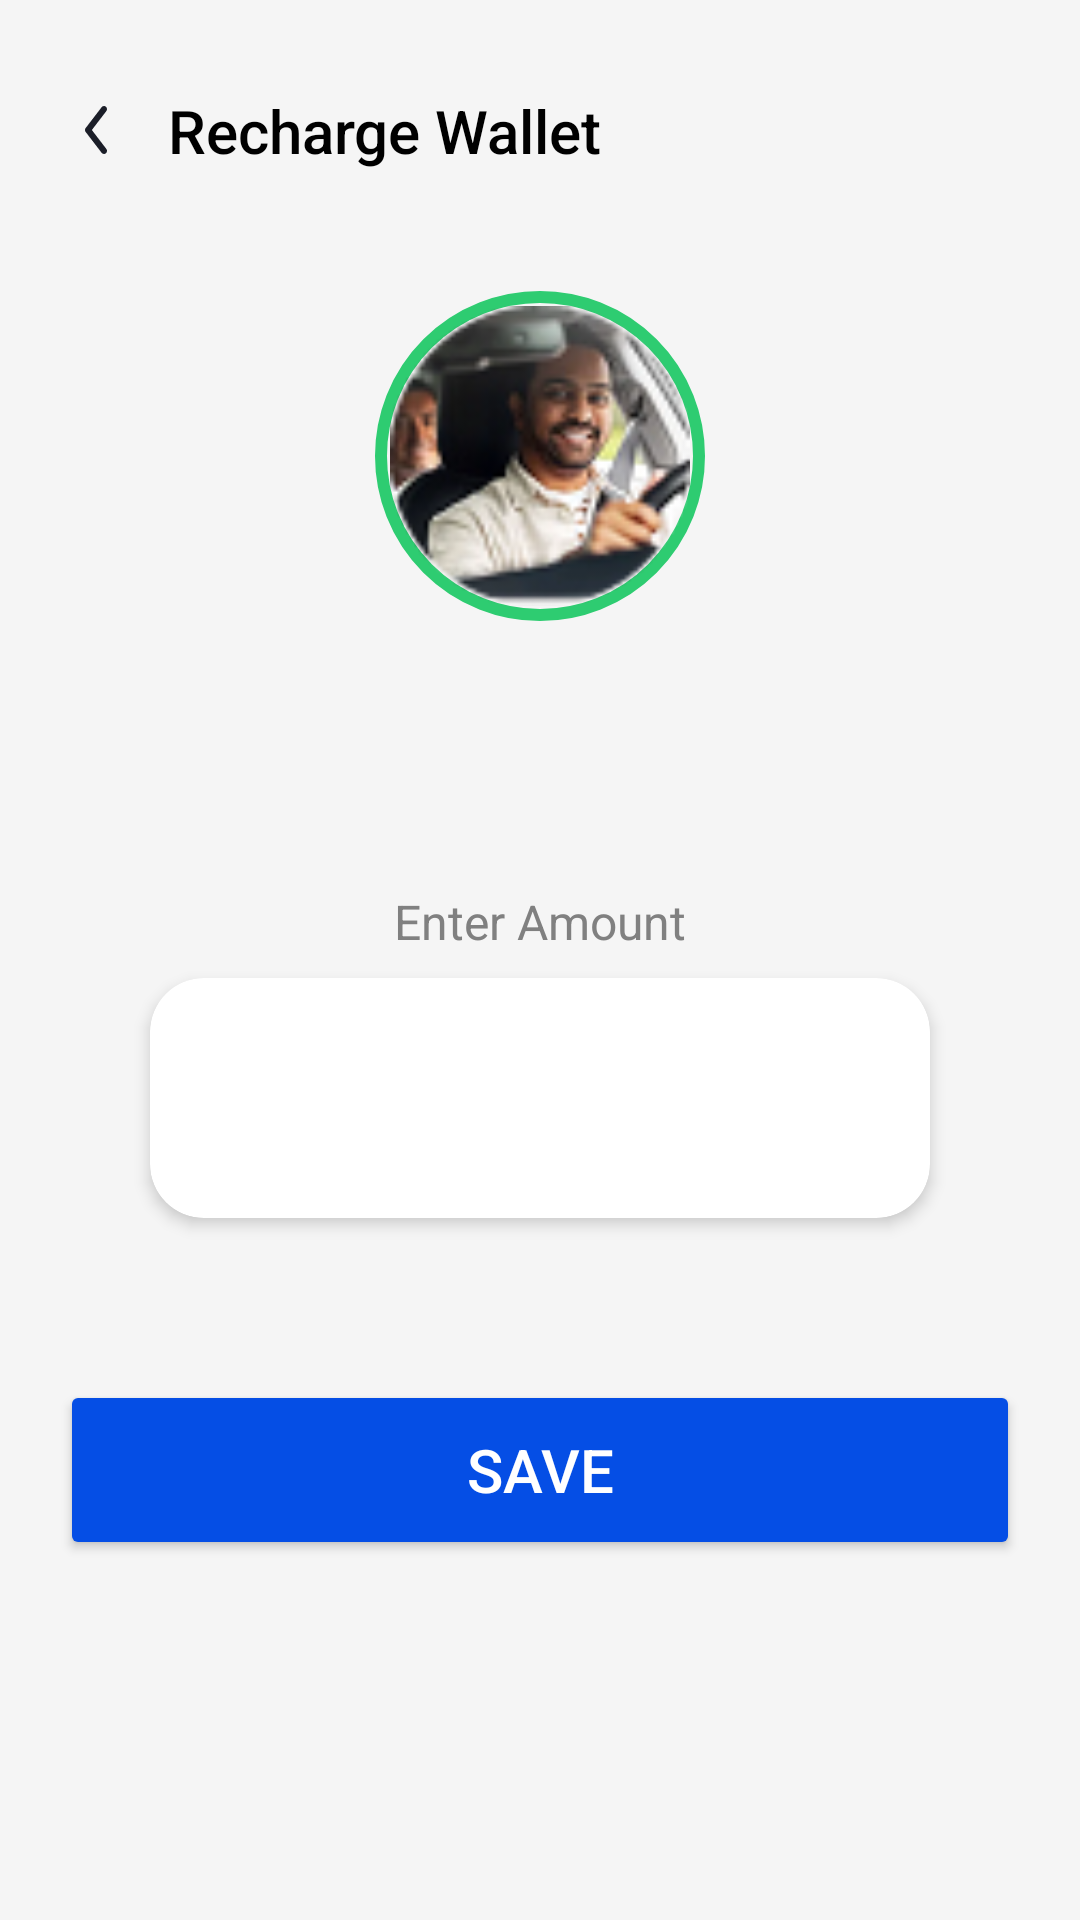

Write the Android layout XML for this screen, with the resource values it uses.
<!-- AndroidManifest.xml: application theme Theme.Blueventor -->
<!-- res/layout/fragment_driver_recharge.xml -->
<?xml version="1.0" encoding="utf-8"?>
<LinearLayout xmlns:android="http://schemas.android.com/apk/res/android"
    xmlns:app="http://schemas.android.com/apk/res-auto"
    android:orientation="vertical"
    android:layout_width="match_parent"
    android:layout_height="match_parent"
    android:padding="20dp"
    android:background="#F5F5F5">

    
    <LinearLayout
        android:layout_width="match_parent"
        android:layout_height="wrap_content"
        android:orientation="horizontal"
        android:gravity="center_vertical"
        android:paddingTop="10dp"
        android:paddingBottom="20dp">

        <ImageView
            android:id="@+id/backBtn"
            android:layout_width="24dp"
            android:layout_height="24dp"
            android:src="@drawable/ic_arrow_back"
            android:padding="4dp" />

        <TextView
            android:layout_width="wrap_content"
            android:layout_height="wrap_content"
            android:text="Recharge Wallet "
            android:textSize="20sp"
            android:textColor="#000000"
            android:fontFamily="sans-serif-medium"
            android:layout_marginStart="12dp"/>
    </LinearLayout>
    <LinearLayout
        android:layout_width="match_parent"
        android:layout_height="wrap_content"
        android:orientation="vertical"
        android:gravity="center"
        android:padding="20dp">

        
        <FrameLayout
            android:layout_width="110dp"
            android:layout_height="110dp"
            android:padding="5dp"
            android:background="@drawable/green_circle_border"
            android:gravity="center">

            <ImageView
                android:id="@+id/profileImage"
                android:layout_width="match_parent"
                android:layout_height="match_parent"
                android:scaleType="centerCrop"
                android:src="@drawable/ic_driver_new"
                android:background="@drawable/circle_mask" />

        </FrameLayout>


        
        <TextView
            android:id="@+id/titleText"
            android:layout_width="wrap_content"
            android:layout_height="wrap_content"
            android:text=""
            android:textSize="18sp"
            android:textStyle="bold"
            android:textColor="#000000"
            android:layout_marginTop="10dp" />

        
        <LinearLayout
            android:layout_width="wrap_content"
            android:layout_height="wrap_content"
            android:orientation="horizontal"
            android:gravity="center"
            android:layout_marginTop="6dp">



            <TextView
                android:id="@+id/tv_recharge_person"
                android:layout_width="wrap_content"
                android:layout_height="wrap_content"
                android:text=""
                android:textSize="14sp"
                android:textColor="#9FA0A5" />
        </LinearLayout>

    </LinearLayout>



    
    <TextView
        android:id="@+id/enterAmountTitle"
        android:layout_width="match_parent"
        android:layout_height="wrap_content"
        android:text="Enter Amount"
        android:textColor="#808080"
        android:gravity="center"
        android:textSize="16sp"
        android:layout_marginTop="10dp"
        android:layout_marginBottom="8dp" />


    
    <androidx.cardview.widget.CardView
        android:layout_width="260dp"
        android:layout_height="80dp"
        app:cardCornerRadius="18dp"
        app:cardElevation="3dp"
        android:layout_gravity="center_horizontal">

        <EditText
            android:id="@+id/amountInput"
            android:layout_width="match_parent"
            android:layout_height="match_parent"
            android:gravity="center"
            android:textSize="38sp"
            android:textStyle="bold"
            android:background="@android:color/transparent"
            android:inputType="numberDecimal"
            android:cursorVisible="false"
            android:padding="0dp"

            android:textColor="#000000"
            android:hint="" />
    </androidx.cardview.widget.CardView>


    <TextView
        android:id="@+id/bankName"
        android:layout_width="wrap_content"
        android:layout_height="wrap_content"
        android:text=""
        android:layout_gravity="center"
        android:layout_marginTop="5dp"
        android:textSize="14sp"
        android:textColor="#9FA0A5" />
    
    <Button
        android:id="@+id/saveButton"
        android:layout_width="match_parent"
        android:layout_height="60dp"
        android:text="Save"
        android:textSize="20sp"
        android:textColor="#FFFFFF"
        android:layout_marginTop="30dp"
        android:backgroundTint="@color/app_color"

        android:gravity="center" />


    


</LinearLayout>
<!-- resources referenced by this layout -->
<resources>
  <color name="app_color">#054EE5</color>
  <!-- drawable green_circle_border (drawable) -->
  <?xml version="1.0" encoding="utf-8"?>
  <shape xmlns:android="http://schemas.android.com/apk/res/android"
      android:shape="oval">
  
      
      <solid android:color="@android:color/transparent" />
  
      
      <stroke
          android:width="4dp"
          android:color="#2ECC71" />   
  
  </shape>
  <!-- drawable ic_arrow_back (drawable) -->
  <vector xmlns:android="http://schemas.android.com/apk/res/android"
      android:width="8dp"
      android:height="17dp"
      android:viewportWidth="8"
      android:viewportHeight="17">
    <path
        android:pathData="M7.591,0.243C8.061,0.625 8.137,1.323 7.761,1.801L2.488,8.5L7.761,15.199C8.137,15.677 8.061,16.374 7.591,16.757C7.12,17.139 6.434,17.062 6.057,16.584L0.239,9.193C-0.08,8.788 -0.08,8.212 0.239,7.807L6.057,0.416C6.434,-0.062 7.12,-0.14 7.591,0.243Z"
        android:fillColor="#1B1E28"
        android:fillType="evenOdd"/>
  </vector>
  <!-- drawable ic_driver_new: png bitmap (drawable, 11392 bytes) -->
  <style name="Theme.Blueventor" parent="Base.Theme.Blueventor">
          <item name="android:forceDarkAllowed" tools:ignore="NewApi">false</item>
  
      </style>
  <style name="Base.Theme.Blueventor" parent="Theme.Material3.DayNight.NoActionBar">
          
          
          <item name="android:forceDarkAllowed" tools:ignore="NewApi">false</item>
  
      </style>
</resources>
